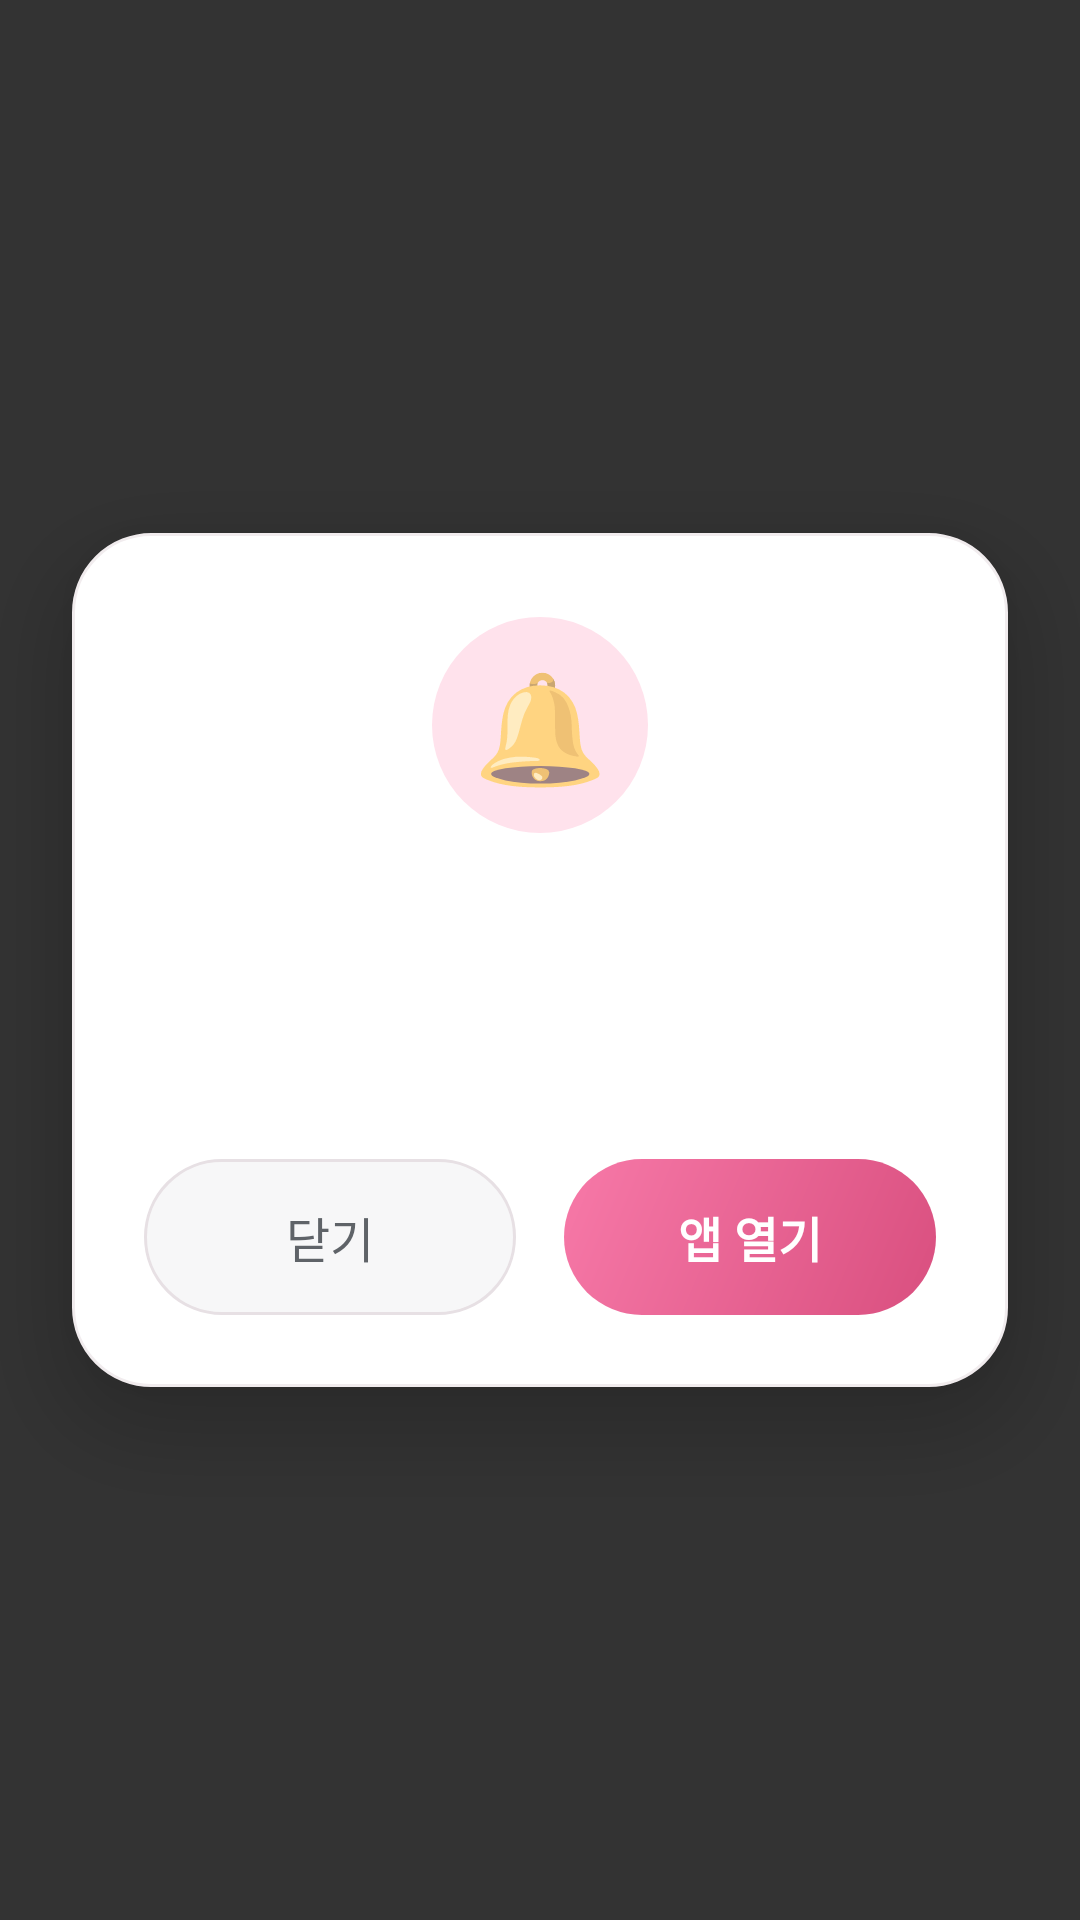

Layout XML and referenced resources for this Android screen:
<!-- AndroidManifest.xml: activity theme AppTheme.Alert -->
<!-- res/layout/activity_push_alert.xml -->
<?xml version="1.0" encoding="utf-8"?>
<FrameLayout xmlns:android="http://schemas.android.com/apk/res/android"
    android:id="@+id/alertRoot"
    android:layout_width="match_parent"
    android:layout_height="match_parent"
    android:background="@color/alert_bg_scrim"
    android:clickable="true"
    android:focusable="true">

    <LinearLayout
        android:layout_width="match_parent"
        android:layout_height="wrap_content"
        android:layout_gravity="center"
        android:layout_margin="24dp"
        android:background="@drawable/alert_card_surface"
        android:elevation="16dp"
        android:gravity="center_horizontal"
        android:orientation="vertical"
        android:paddingLeft="24dp"
        android:paddingRight="24dp"
        android:paddingTop="28dp"
        android:paddingBottom="24dp">

        
        <FrameLayout
            android:id="@+id/alertIconBadge"
            android:layout_width="72dp"
            android:layout_height="72dp"
            android:background="@drawable/alert_icon_badge_normal">

            <TextView
                android:id="@+id/alertIcon"
                android:layout_width="wrap_content"
                android:layout_height="wrap_content"
                android:layout_gravity="center"
                android:text="@string/push_alert_icon"
                android:textSize="36sp" />
        </FrameLayout>

        <TextView
            android:id="@+id/alertTitle"
            android:layout_width="match_parent"
            android:layout_height="wrap_content"
            android:layout_marginTop="18dp"
            android:gravity="center"
            android:textColor="@color/alert_title"
            android:textSize="24sp"
            android:textStyle="bold" />

        <TextView
            android:id="@+id/alertBody"
            android:layout_width="match_parent"
            android:layout_height="wrap_content"
            android:layout_marginTop="10dp"
            android:gravity="center"
            android:lineSpacingExtra="5dp"
            android:textColor="@color/alert_body"
            android:textSize="18sp" />

        <LinearLayout
            android:layout_width="match_parent"
            android:layout_height="wrap_content"
            android:layout_marginTop="24dp"
            android:gravity="center"
            android:orientation="horizontal">

            <TextView
                android:id="@+id/closeButton"
                android:layout_width="0dp"
                android:layout_height="52dp"
                android:layout_marginEnd="8dp"
                android:layout_weight="1"
                android:background="@drawable/alert_btn_secondary"
                android:fontFamily="sans-serif-medium"
                android:gravity="center"
                android:text="@string/push_alert_close"
                android:textColor="@color/btn_secondary_text"
                android:textSize="16sp" />

            <TextView
                android:id="@+id/openAppButton"
                android:layout_width="0dp"
                android:layout_height="52dp"
                android:layout_marginStart="8dp"
                android:layout_weight="1"
                android:background="@drawable/alert_btn_primary"
                android:fontFamily="sans-serif-medium"
                android:gravity="center"
                android:text="@string/push_alert_open_app"
                android:textColor="@color/btn_primary_text"
                android:textSize="16sp"
                android:textStyle="bold" />
        </LinearLayout>

    </LinearLayout>

</FrameLayout>
<!-- resources referenced by this layout -->
<resources>
  <color name="alert_bg_scrim">#CC000000</color>
  <color name="alert_body">#5F6368</color>
  <color name="alert_title">#171719</color>
  <color name="btn_primary_text">#FFFFFF</color>
  <color name="btn_secondary_text">#5F6368</color>
  <!-- drawable alert_btn_primary (drawable) -->
  <?xml version="1.0" encoding="utf-8"?>
  <shape xmlns:android="http://schemas.android.com/apk/res/android"
      android:shape="rectangle">
      <gradient
          android:angle="315"
          android:startColor="@color/btn_primary_bg"
          android:endColor="@color/btn_primary_bg_deep"
          android:type="linear" />
      <corners android:radius="26dp" />
  </shape>
  <!-- drawable alert_btn_secondary (drawable) -->
  <?xml version="1.0" encoding="utf-8"?>
  <shape xmlns:android="http://schemas.android.com/apk/res/android"
      android:shape="rectangle">
      <solid android:color="@color/btn_secondary_bg" />
      <corners android:radius="26dp" />
      <stroke
          android:width="1dp"
          android:color="@color/btn_secondary_line" />
  </shape>
  <!-- drawable alert_card_surface (drawable) -->
  <?xml version="1.0" encoding="utf-8"?>
  <shape xmlns:android="http://schemas.android.com/apk/res/android"
      android:shape="rectangle">
      <solid android:color="@color/alert_card_bg" />
      <corners android:radius="26dp" />
      <stroke
          android:width="1dp"
          android:color="@color/alert_card_line" />
  </shape>
  <!-- drawable alert_icon_badge_normal (drawable) -->
  <?xml version="1.0" encoding="utf-8"?>
  <shape xmlns:android="http://schemas.android.com/apk/res/android"
      android:shape="oval">
      <solid android:color="@color/alert_accent_normal_soft" />
  </shape>
  <string name="push_alert_close">닫기</string>
  <string name="push_alert_icon" translatable="false">🔔</string>
  <string name="push_alert_open_app">앱 열기</string>
  <style name="AppTheme.Alert" parent="Theme.AppCompat.Light.NoActionBar">
          <item name="android:windowNoTitle">true</item>
          <item name="android:windowActionBar">false</item>
          <item name="android:windowIsTranslucent">true</item>
          <item name="android:windowBackground">@android:color/transparent</item>
          <item name="android:backgroundDimEnabled">false</item>
      </style>
  <color name="btn_primary_bg">#F779A8</color>
  <color name="btn_primary_bg_deep">#D94F7F</color>
  <color name="btn_secondary_bg">#F7F7F8</color>
  <color name="btn_secondary_line">#E7E0E4</color>
  <color name="alert_card_bg">#FFFFFF</color>
  <color name="alert_card_line">#F1ECEE</color>
  <color name="alert_accent_normal_soft">#FFE2EC</color>
</resources>
